4-way image classification set "image" from GitHub (Soedirman-Machine-Learning/rice-varieties-classification); label vocabulary: basmathi, Cilamaya rice, Ketan glutinous rice, Pandanwangi rice.

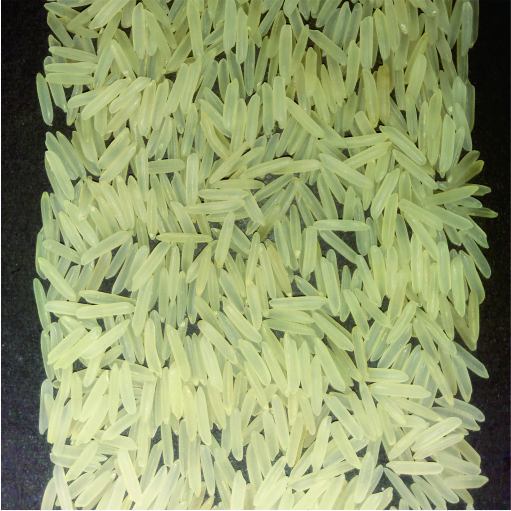
Label: basmathi

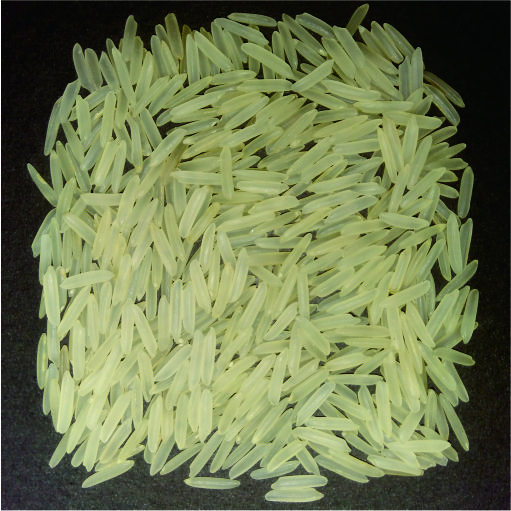
Label: basmathi

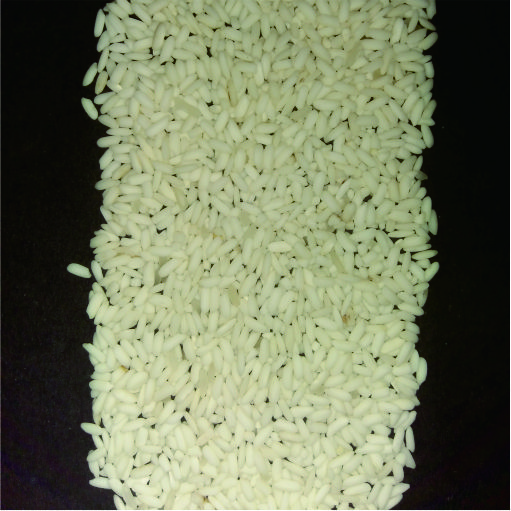
Label: Ketan glutinous rice

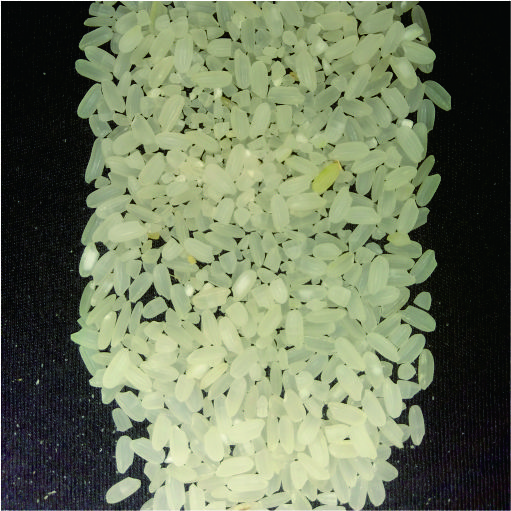
Label: Pandanwangi rice

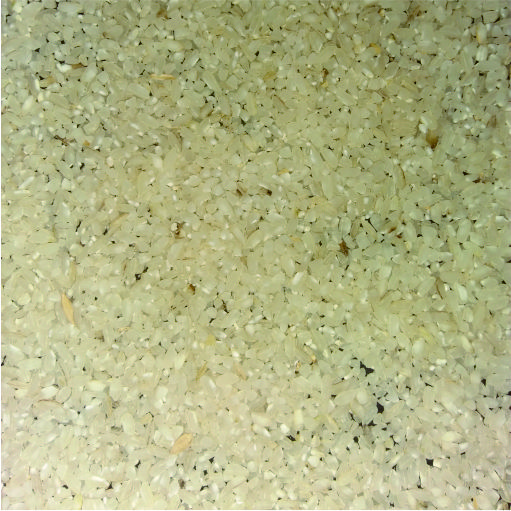
Label: Cilamaya rice

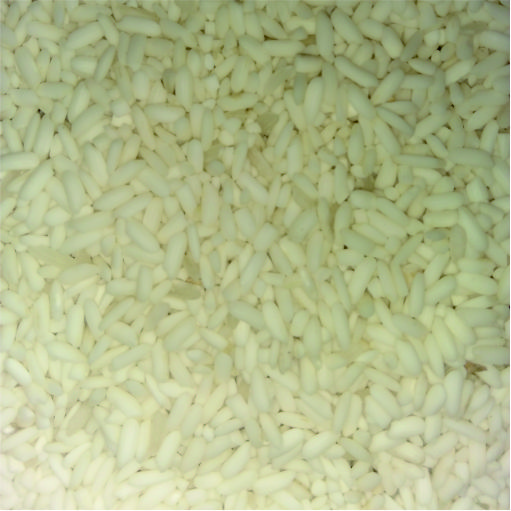
Label: Ketan glutinous rice
